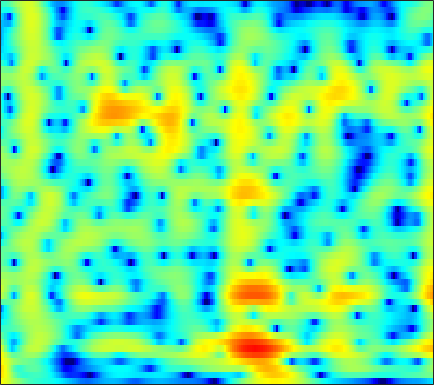

The data file committed next to this chart (first rows):
6.45, 5.9286, 5.1805, 4.3807, 3.7532, 2.887, 2.0011, 1.3324, 0.45236, -0.39686, -1.1936, -1.742, -2.4022, -2.9692, -3.3326, -3.7401, -4.0676, -4.2772, -4.5204, -4.7428, -4.9649, -5.1425, -5.4033, -5.7031
8.344, 7.383, 5.981, 4.444, 3.211, 1.485, -0.2664, -1.518, -2.945, -3.902, -4.313, -4.332, -4.136, -3.864, -3.678, -3.507, -3.451, -3.494, -3.672, -3.993, -4.46, -4.913, -5.669, -6.612
8.762, 7.58, 5.836, 3.894, 2.312, 0.08822, -2.071, -3.389, -4.312, -4.226, -3.607, -3.08, -2.478, -2.075, -1.911, -1.877, -2.049, -2.317, -2.853, -3.574, -4.482, -5.288, -6.542, -8.02
7.332, 6.39, 5.141, 3.936, 3.089, 2.069, 1.202, 0.6641, 0.09324, -0.3228, -0.6224, -0.7989, -1.01, -1.241, -1.458, -1.829, -2.337, -2.833, -3.658, -4.661, -5.825, -6.802, -8.224, -9.812
7.013, 5.579, 3.576, 1.575, 0.2201, -1.099, -1.614, -1.503, -0.9777, -0.3088, 0.3108, 0.6958, 1.075, 1.287, 1.338, 1.255, 0.97, 0.5981, -0.1177, -1.092, -2.305, -3.363, -4.974, -6.806
4.91, 2.861, -0.2638, -3.899, -6.84, -9.514, -8.291, -6.2, -3.622, -1.537, 0.1198, 1.104, 2.109, 2.785, 3.112, 3.365, 3.426, 3.327, 2.964, 2.304, 1.344, 0.4316, -1.04, -2.789
1.622, -0.111, -2.658, -5.494, -7.781, -10.59, -11.47, -10.16, -7.377, -4.696, -2.416, -0.9814, 0.6104, 1.822, 2.478, 3.06, 3.375, 3.473, 3.435, 3.201, 2.762, 2.308, 1.549, 0.652
-1.067, -2.083, -3.516, -4.971, -5.996, -7.08, -7.383, -6.812, -5.265, -3.474, -1.857, -0.8306, 0.3249, 1.328, 1.973, 2.637, 3.043, 3.191, 3.229, 3.114, 2.853, 2.566, 2.059, 1.424
-4.161, -3.943, -3.675, -3.422, -3.218, -2.888, -2.453, -2.046, -1.419, -0.7277, -0.002459, 0.5309, 1.155, 1.645, 1.948, 2.28, 2.514, 2.598, 2.579, 2.418, 2.135, 1.856, 1.397, 0.8358
-7.205, -6.158, -4.989, -3.998, -3.315, -2.427, -1.559, -0.9455, -0.2201, 0.3939, 0.9315, 1.321, 1.81, 2.172, 2.332, 2.423, 2.423, 2.37, 2.208, 1.931, 1.547, 1.201, 0.6814, 0.1105
-9.261, -8.081, -6.407, -4.785, -3.655, -2.289, -1.097, -0.3205, 0.5813, 1.341, 1.928, 2.255, 2.607, 2.87, 2.977, 2.954, 2.755, 2.516, 2.093, 1.553, 0.893, 0.3229, -0.51, -1.375
-14.44, -10.32, -6.952, -4.558, -3.087, -1.496, -0.2556, 0.4988, 1.384, 2.209, 2.942, 3.332, 3.612, 3.71, 3.717, 3.587, 3.221, 2.783, 2.002, 1.03, -0.1431, -1.16, -2.725, -4.549
-2.135, -2.18, -2.057, -1.819, -1.632, -1.312, -0.7778, -0.1804, 0.7864, 1.743, 2.636, 3.262, 3.876, 4.112, 4.061, 3.765, 3.205, 2.569, 1.42, -0.06633, -1.811, -3.249, -5.287, -7.455
3.212, 2.215, 0.711, -1.384, -3.718, -8.326, -12.12, -8.552, -3.361, -0.00789, 1.958, 2.94, 3.951, 4.543, 4.589, 4.202, 3.437, 2.615, 1.094, -1.047, -3.908, -6.685, -11.63, -17.68
4.026, 3.204, 1.894, 0.4135, -0.708, -2.024, -2.577, -2.15, -0.9631, 0.3839, 1.737, 2.454, 2.95, 3.185, 3.199, 2.848, 2.076, 1.278, -0.05762, -1.776, -3.864, -5.521, -7.571, -9.023
3.026, 2.633, 2.085, 1.641, 1.361, 1.039, 0.9016, 0.999, 1.28, 1.513, 1.787, 2.083, 2.312, 2.222, 2.06, 1.72, 1.085, 0.4109, -0.6796, -1.961, -3.453, -4.67, -6.29, -7.725
1.644, 1.558, 1.416, 1.174, 0.9891, 0.8834, 0.9251, 1.004, 1.263, 1.733, 2.059, 2.242, 2.555, 2.702, 2.612, 2.333, 1.886, 1.37, 0.4188, -0.7902, -2.326, -3.798, -6.263, -9.694
-0.2369, -0.3171, -0.7488, -1.615, -2.359, -3.096, -3.255, -2.916, -1.941, -0.463, 0.9184, 1.617, 2.348, 2.967, 3.199, 3.213, 3.036, 2.767, 2.169, 1.364, 0.387, -0.4619, -1.733, -3.019
-1.488, -1.928, -3.083, -4.877, -7.088, -12.61, -23.87, -14.68, -7.142, -3.447, -1.114, 0.3183, 1.586, 2.304, 2.692, 2.952, 2.895, 2.73, 2.393, 1.915, 1.383, 0.9991, 0.5072, 0.1271
-1.366, -1.641, -2.086, -2.576, -3.073, -3.545, -3.417, -3.059, -2.125, -0.7255, 0.2846, 0.9564, 1.78, 2.164, 2.27, 2.25, 1.933, 1.54, 0.9158, 0.2013, -0.486, -0.8701, -1.112, -1.056
-1.987, -1.733, -1.345, -1.036, -0.6979, -0.212, 0.2035, 0.6632, 1.238, 1.674, 2.275, 2.52, 2.649, 2.71, 2.521, 1.978, 1.154, 0.2531, -1.39, -3.542, -6.258, -8.245, -8.805, -6.72
-6.213, -4.925, -3.309, -2.007, -1.084, -0.03372, 0.7475, 1.306, 2.023, 2.415, 2.825, 3.066, 3.083, 3.001, 2.786, 2.19, 1.322, 0.4013, -1.282, -3.51, -6.381, -8.529, -9.145, -7.037
-11.36, -8.221, -5.572, -3.514, -2.364, -1.26, -0.2309, 0.3201, 0.9175, 1.623, 1.975, 2.263, 2.62, 2.676, 2.681, 2.533, 2.133, 1.752, 1.076, 0.2833, -0.4685, -0.9682, -1.403, -1.606
-5.633, -4.897, -3.983, -3.149, -2.705, -2.241, -1.842, -1.508, -1.114, -0.53, 0.236, 0.7042, 1.421, 2.056, 2.391, 2.751, 2.921, 2.932, 2.838, 2.585, 2.221, 1.877, 1.284, 0.5815
-2.165, -2.309, -2.451, -2.919, -3.501, -4.319, -5.713, -6.524, -6.68, -6.11, -4.07, -2.507, -0.9346, 0.5964, 1.47, 2.35, 3.064, 3.398, 3.684, 3.773, 3.635, 3.415, 2.901, 2.143
-1.144, -1.521, -2.187, -3.257, -4.293, -6.275, -9.467, -13.05, -19.01, -13.46, -8.487, -5.875, -3.232, -1.468, -0.3033, 0.9143, 1.89, 2.503, 3.095, 3.497, 3.668, 3.65, 3.448, 2.986
-1.232, -1.474, -2.067, -2.562, -3.136, -4.012, -4.787, -5.598, -5.649, -5.975, -5.128, -4.751, -3.994, -3.021, -2.362, -1.186, -0.05726, 0.7899, 1.812, 2.592, 3.163, 3.398, 3.493, 3.347
-2.632, -2.729, -2.53, -2.288, -2.119, -1.978, -2.022, -2.146, -2.597, -3.044, -4.127, -4.859, -6.637, -7.973, -7.824, -5.739, -2.921, -1.129, 0.7994, 2.22, 3.174, 3.652, 3.958, 3.978
-10.83, -9.757, -6.479, -4.081, -2.687, -1.335, -0.6871, -0.2866, -0.6507, -0.9243, -2.365, -3.413, -6.29, -9.226, -10.05, -6.483, -3.038, -0.9577, 0.9984, 2.39, 3.264, 3.691, 3.963, 3.946
-10.98, -9.744, -6.644, -4.072, -2.489, -0.9847, 0.02906, 0.5179, 0.8532, 0.8314, 0.5728, 0.236, -0.1449, -0.4511, -0.4223, -0.1348, 0.4306, 0.8736, 1.43, 1.815, 2.038, 2.069, 1.998, 1.747
-3.895, -3.327, -2.237, -1.213, -0.364, 0.463, 1.276, 1.581, 2.09, 2.156, 2.323, 2.182, 2.141, 1.908, 1.799, 1.553, 1.328, 1.078, 0.6877, 0.1698, -0.4284, -0.9353, -1.627, -2.225
-1.415, -0.7327, 0.0009364, 0.7605, 1.205, 1.826, 2.266, 2.61, 2.823, 3.067, 3.072, 3.088, 2.874, 2.62, 2.282, 1.755, 0.9968, 0.3207, -0.8319, -2.24, -3.993, -5.471, -7.617, -9.44
0.09758, 0.6214, 1.093, 1.593, 1.815, 2.232, 2.45, 2.761, 2.87, 3.155, 3.127, 3.2, 2.975, 2.716, 2.309, 1.652, 0.653, -0.2452, -1.833, -3.829, -6.49, -8.977, -13.59, -21.23
1.252, 1.354, 1.452, 1.445, 1.476, 1.487, 1.64, 1.762, 2.143, 2.442, 2.792, 2.937, 3.071, 2.952, 2.724, 2.163, 1.321, 0.4779, -0.9393, -2.721, -4.892, -6.734, -9.427, -11.93
1.885, 1.511, 0.9617, 0.1052, -0.4855, -1.423, -1.634, -1.554, -0.4479, 0.6631, 1.983, 2.605, 3.365, 3.662, 3.752, 3.51, 3.009, 2.386, 1.338, -0.03107, -1.678, -3.112, -5.29, -7.905
0.88, 0.3953, -0.7654, -2.407, -4.516, -8.846, -20.75, -15.29, -6.658, -2.059, 0.419, 1.94, 3.1, 3.899, 4.15, 4.225, 3.943, 3.555, 2.802, 1.812, 0.6517, -0.3535, -1.796, -3.311
-1.835, -1.864, -2.172, -2.747, -3.338, -4.148, -4.359, -4.015, -2.391, -0.7935, 0.8771, 1.806, 2.781, 3.4, 3.592, 3.624, 3.335, 2.989, 2.314, 1.489, 0.554, -0.1892, -1.148, -2.067
-5.292, -4.305, -3.025, -2.242, -1.678, -1.087, -0.5791, 0.141, 0.7358, 1.675, 2.439, 2.864, 3.374, 3.523, 3.552, 3.259, 2.741, 2.168, 1.223, 0.1461, -1.03, -1.835, -2.817, -3.604
-6.5, -4.801, -3.109, -1.812, -1.039, -0.08311, 0.8257, 1.419, 2.27, 3.043, 3.566, 3.978, 4.176, 4.17, 3.967, 3.395, 2.478, 1.509, -0.1249, -2.19, -4.562, -6.293, -7.975, -8.297
-3.46, -3.199, -2.913, -2.378, -2.037, -1.117, 0.05853, 0.7464, 2.11, 3.018, 3.841, 4.361, 4.654, 4.744, 4.495, 3.872, 2.808, 1.629, -0.4325, -3.416, -7.854, -13.01, -23.27, -14.83
-3.113, -4.217, -6.199, -7.931, -8.724, -7.2, -4.635, -2.415, -0.1823, 1.579, 3.12, 3.786, 4.512, 4.832, 4.776, 4.433, 3.684, 2.865, 1.466, -0.2677, -2.148, -3.465, -4.845, -5.438
-4.091, -6.215, -9.241, -13.24, -16.72, -13.37, -7.941, -5.486, -2.341, 0.1369, 1.699, 2.744, 3.676, 4.146, 4.354, 4.268, 3.86, 3.427, 2.599, 1.607, 0.5676, -0.2542, -1.251, -2.098
-4.592, -6.439, -8.683, -9.764, -9.695, -8.183, -6.014, -4.214, -1.873, -0.07355, 1.491, 2.482, 3.342, 3.92, 4.136, 4.141, 3.9, 3.555, 2.908, 2.083, 1.09, 0.2642, -0.8928, -2.119
-4.637, -7.676, -13.99, -39.06, -15.61, -8.99, -4.949, -2.723, -0.7092, 1.123, 2.536, 3.144, 3.899, 4.328, 4.395, 4.326, 4.027, 3.611, 2.914, 2.021, 0.8801, -0.1181, -1.734, -3.774
-1.38, -2.608, -4.048, -4.619, -4.2, -2.935, -1.355, -0.3054, 1.146, 2.246, 3.001, 3.473, 3.818, 3.854, 3.748, 3.393, 2.811, 2.289, 1.482, 0.5581, -0.4599, -1.33, -2.723, -4.534
0.6635, 0.3798, 0.02464, -0.1081, 0.1063, 0.4793, 0.9458, 1.553, 2.182, 2.616, 2.967, 3.18, 3.065, 2.688, 2.252, 1.34, 0.1546, -0.7709, -1.984, -2.913, -3.397, -3.578, -3.779, -4.027
0.9705, 0.8416, 0.7906, 0.8271, 0.8761, 1.173, 1.658, 2.024, 2.491, 3.002, 3.335, 3.301, 3.078, 2.475, 1.652, 0.03032, -2.334, -4.854, -9.517, -12.78, -9.597, -7.081, -4.884, -3.608
-0.5712, -0.7776, -1.088, -1.371, -1.556, -1.256, -0.3544, 0.3404, 1.619, 2.74, 3.483, 3.778, 3.913, 3.572, 2.955, 1.689, -0.1685, -1.976, -4.596, -6.041, -5.123, -3.851, -2.469, -1.65
-4.304, -4.748, -6.081, -8.554, -11.57, -13.73, -8.66, -5.107, -1.571, 0.754, 2.322, 3.177, 3.874, 4.107, 4.026, 3.65, 3.03, 2.476, 1.739, 1.156, 0.7999, 0.6193, 0.3769, -0.001609
-7.557, -7.426, -7.949, -9.066, -9.963, -9.786, -7.41, -5.251, -2.644, -0.476, 1.227, 2.207, 3.058, 3.575, 3.792, 3.829, 3.635, 3.376, 2.945, 2.433, 1.852, 1.367, 0.6628, -0.1468
-8.876, -8.174, -7.305, -6.514, -5.876, -4.839, -3.6, -2.592, -1.122, 0.2495, 1.413, 2.099, 2.858, 3.367, 3.58, 3.658, 3.525, 3.299, 2.844, 2.229, 1.465, 0.8196, -0.1235, -1.124
-9.897, -8.697, -7.112, -5.637, -4.628, -3.36, -2.112, -1.076, 0.1061, 1.156, 2.065, 2.668, 3.301, 3.705, 3.846, 3.851, 3.635, 3.326, 2.702, 1.855, 0.7983, -0.1254, -1.519, -3.044
-10.86, -9.223, -7.369, -5.723, -4.538, -3.065, -1.645, -0.6946, 0.5295, 1.652, 2.62, 3.223, 3.805, 4.169, 4.294, 4.235, 3.914, 3.492, 2.688, 1.591, 0.1783, -1.118, -3.216, -5.853
-10.63, -9.509, -8.214, -6.934, -5.828, -4.279, -2.661, -1.493, 0.09998, 1.506, 2.668, 3.335, 4.025, 4.444, 4.581, 4.502, 4.128, 3.652, 2.768, 1.57, 0.03161, -1.362, -3.583, -6.28
-10, -10.2, -10.8, -11.24, -10.86, -8.555, -5.522, -3.308, -0.9266, 0.9783, 2.462, 3.343, 4.186, 4.67, 4.806, 4.722, 4.335, 3.856, 2.953, 1.769, 0.3076, -0.9628, -2.848, -4.896
-8.326, -9.531, -12.21, -17.12, -19.11, -12.04, -6.64, -3.882, -1.009, 1.136, 2.722, 3.624, 4.426, 4.862, 4.959, 4.811, 4.357, 3.825, 2.859, 1.629, 0.1574, -1.094, -2.941, -4.984
-5.217, -5.522, -5.856, -5.829, -5.439, -4.183, -2.478, -1.03, 0.673, 2.116, 3.247, 3.848, 4.41, 4.652, 4.632, 4.313, 3.683, 3.005, 1.87, 0.4719, -1.149, -2.481, -4.402, -6.462
-3.833, -3.687, -3.31, -2.697, -2.082, -1.077, 0.05063, 0.9092, 1.982, 2.916, 3.651, 4.049, 4.352, 4.357, 4.16, 3.618, 2.742, 1.868, 0.4101, -1.376, -3.439, -5.113, -7.357, -9.368
